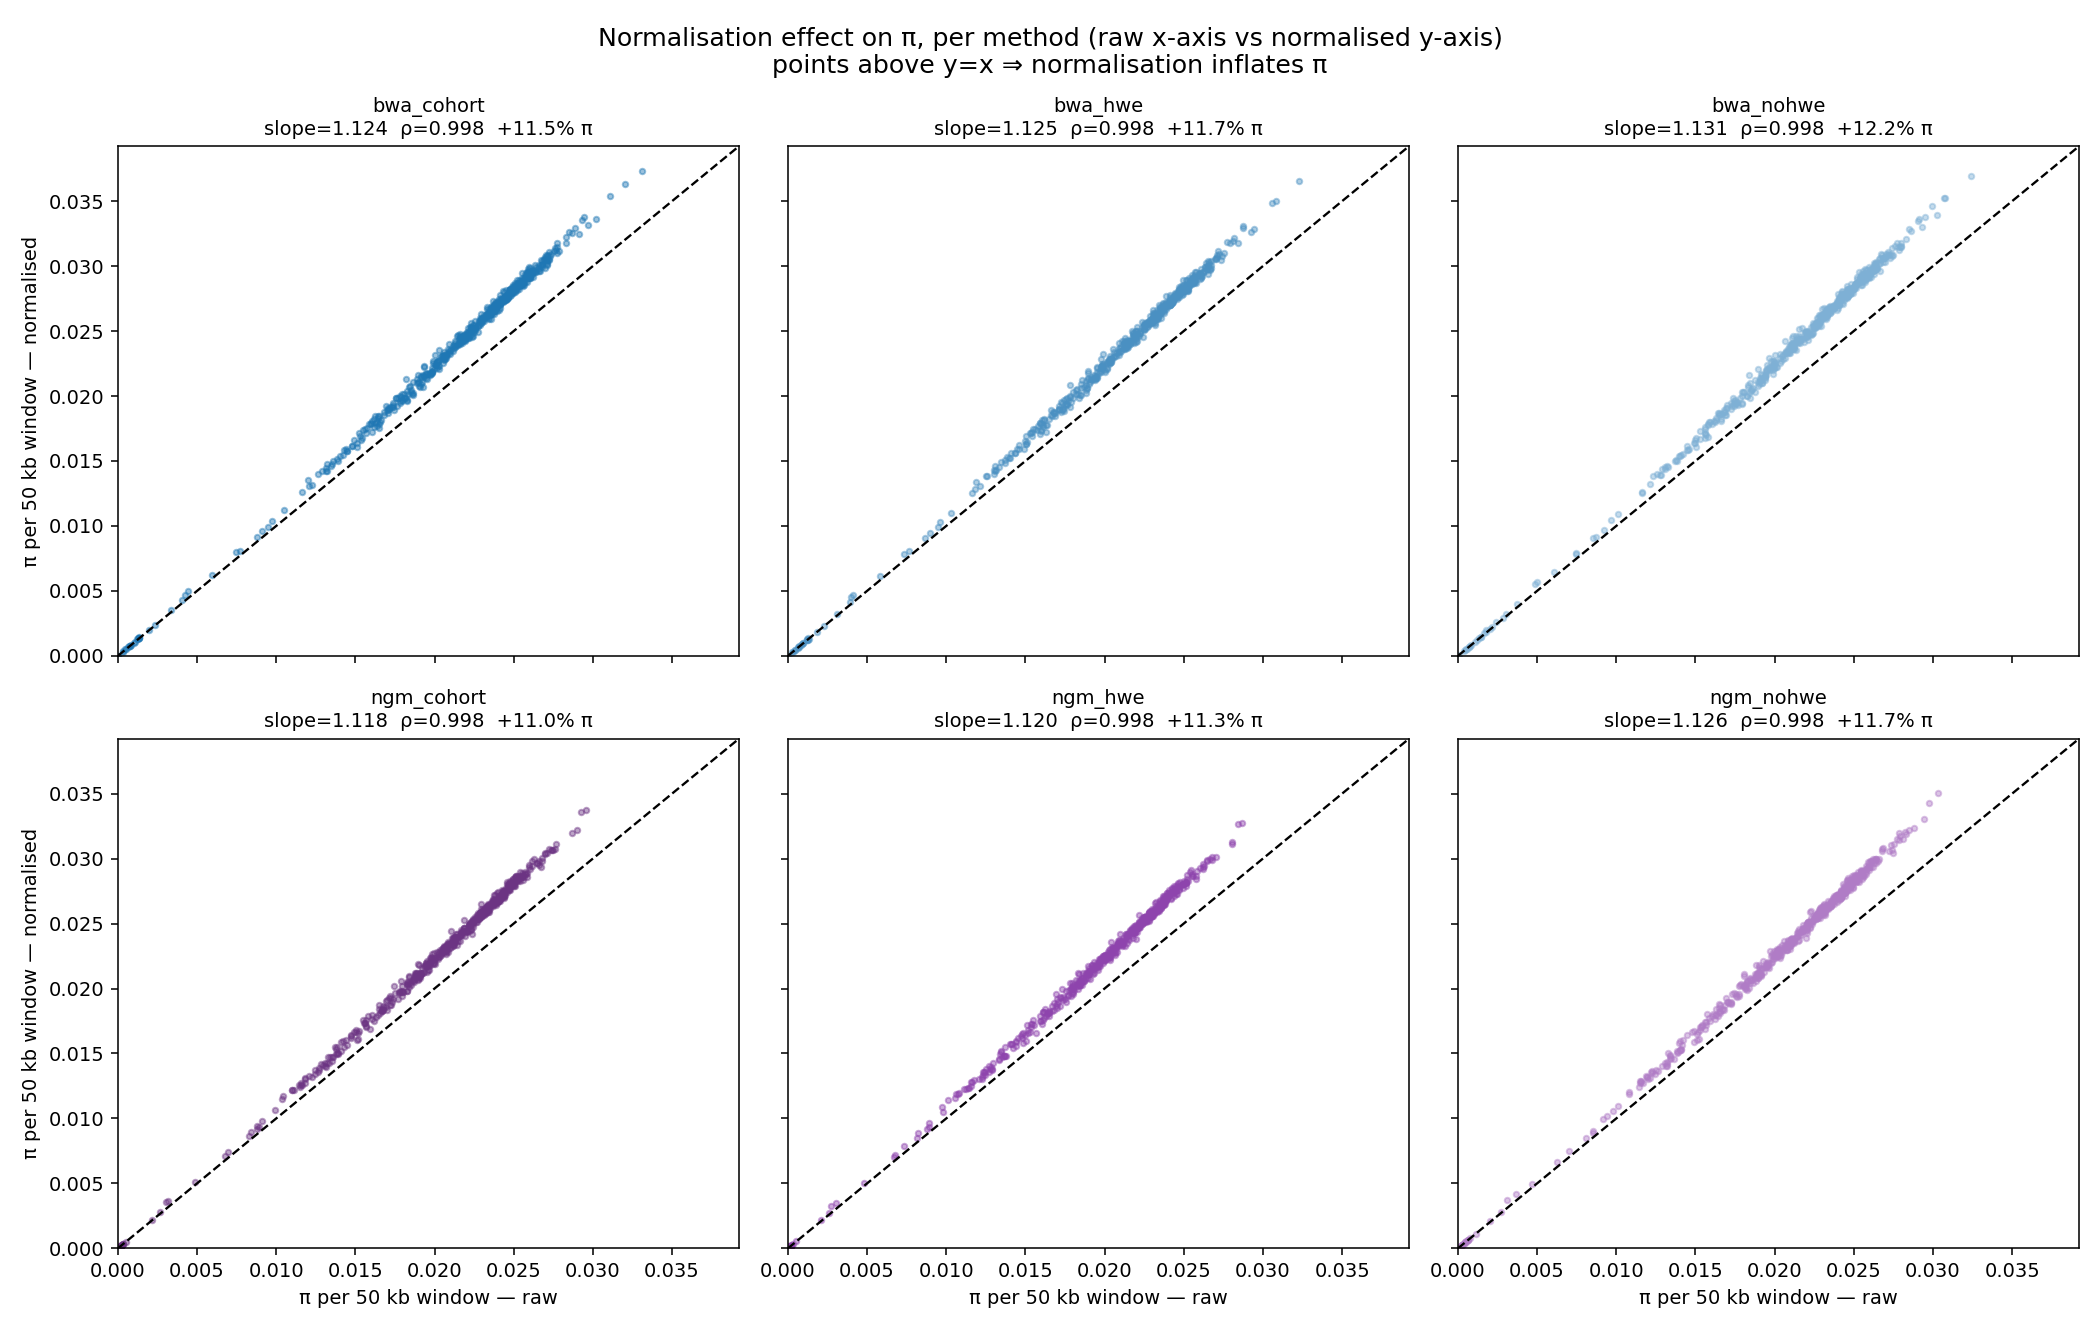

Values plotted in this chart, from the file beside it:
	slope	rho	mean_pct_inflation	pct_windows_higher
bwa_cohort	1.124	0.9979	11.55	98.5
bwa_hwe	1.125	0.9977	11.66	98.68
bwa_nohwe	1.131	0.9978	12.24	99.25
ngm_cohort	1.118	0.9982	11.05	96.99
ngm_hwe	1.12	0.9983	11.29	97.36
ngm_nohwe	1.126	0.9981	11.7	97.36
